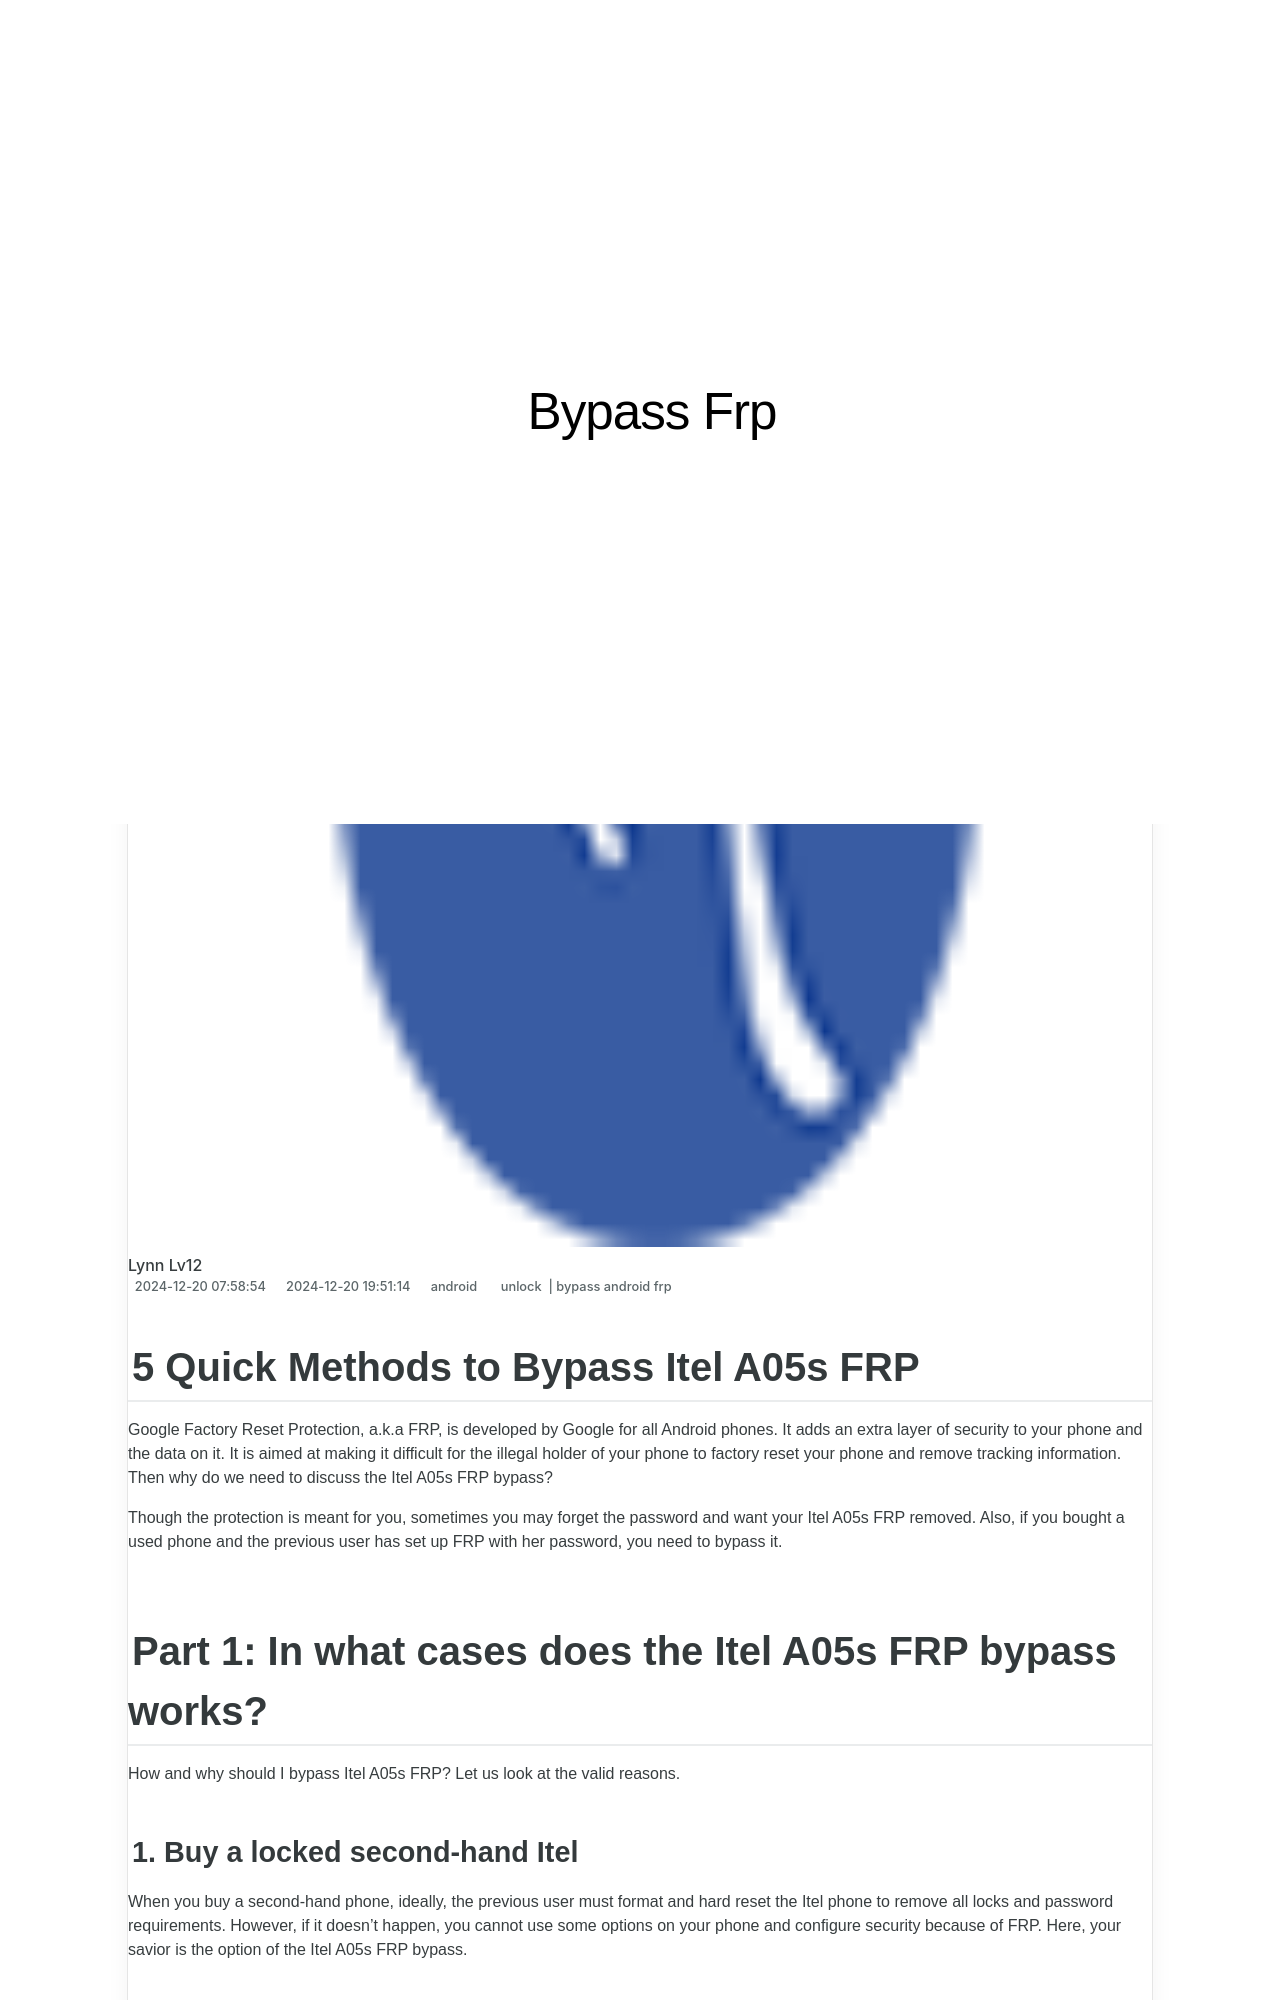

repository: techidaily/site-bypass-frp · page: 5-quick-methods-to-bypass-itel-a05s-frp-by-drfone-android/index.html · generator: jekyll

---
title: 5 Quick Methods to Bypass Itel A05s FRP
date: 2024-12-20T07:58:54.399Z
updated: 2024-12-20T19:51:14.582Z
tags: 
  - unlock
  - bypass android frp
categories:
  - android
description: This article describes 5 Quick Methods to Bypass Itel A05s FRP
excerpt: This article describes 5 Quick Methods to Bypass Itel A05s FRP
keywords: frp hijacker download,frp tools,Itel A05s easy guide how to bypass frp android,Itel A05s guide to frp bypass,Itel A05s how to bypass frp without computer,easy guide how to bypass frp android device,Itel A05s frp bypass guide,guide to frp bypass,frp bypass easy,Itel A05s addrom bypass,best frp bypass,Itel A05s android frp bypass,easy guide how to bypass frp android,how to bypass frp,Itel A05s adb format tool,Itel A05s remove frp via adb fastboot,Itel A05s best frp bypass,android device frp bypass,how to bypass frp without computer,Itel A05s how to bypass frp,Itel A05s guid for frp bypass,bypass android frp,frp bypass quickly
thumbnail: https://thmb.techidaily.com/94f7e6bb0d500f60edc6e34b363527bd47bbfffa481cdc60b824492075830e06.jpg
---

## 5 Quick Methods to Bypass Itel A05s FRP

Google Factory Reset Protection, a.k.a FRP, is developed by Google for all Android phones. It adds an extra layer of security to your phone and the data on it. It is aimed at making it difficult for the illegal holder of your phone to factory reset your phone and remove tracking information. Then why do we need to discuss the Itel A05s FRP bypass?

Though the protection is meant for you, sometimes you may forget the password and want your Itel A05s FRP removed. Also, if you bought a used phone and the previous user has set up FRP with her password, you need to bypass it.
